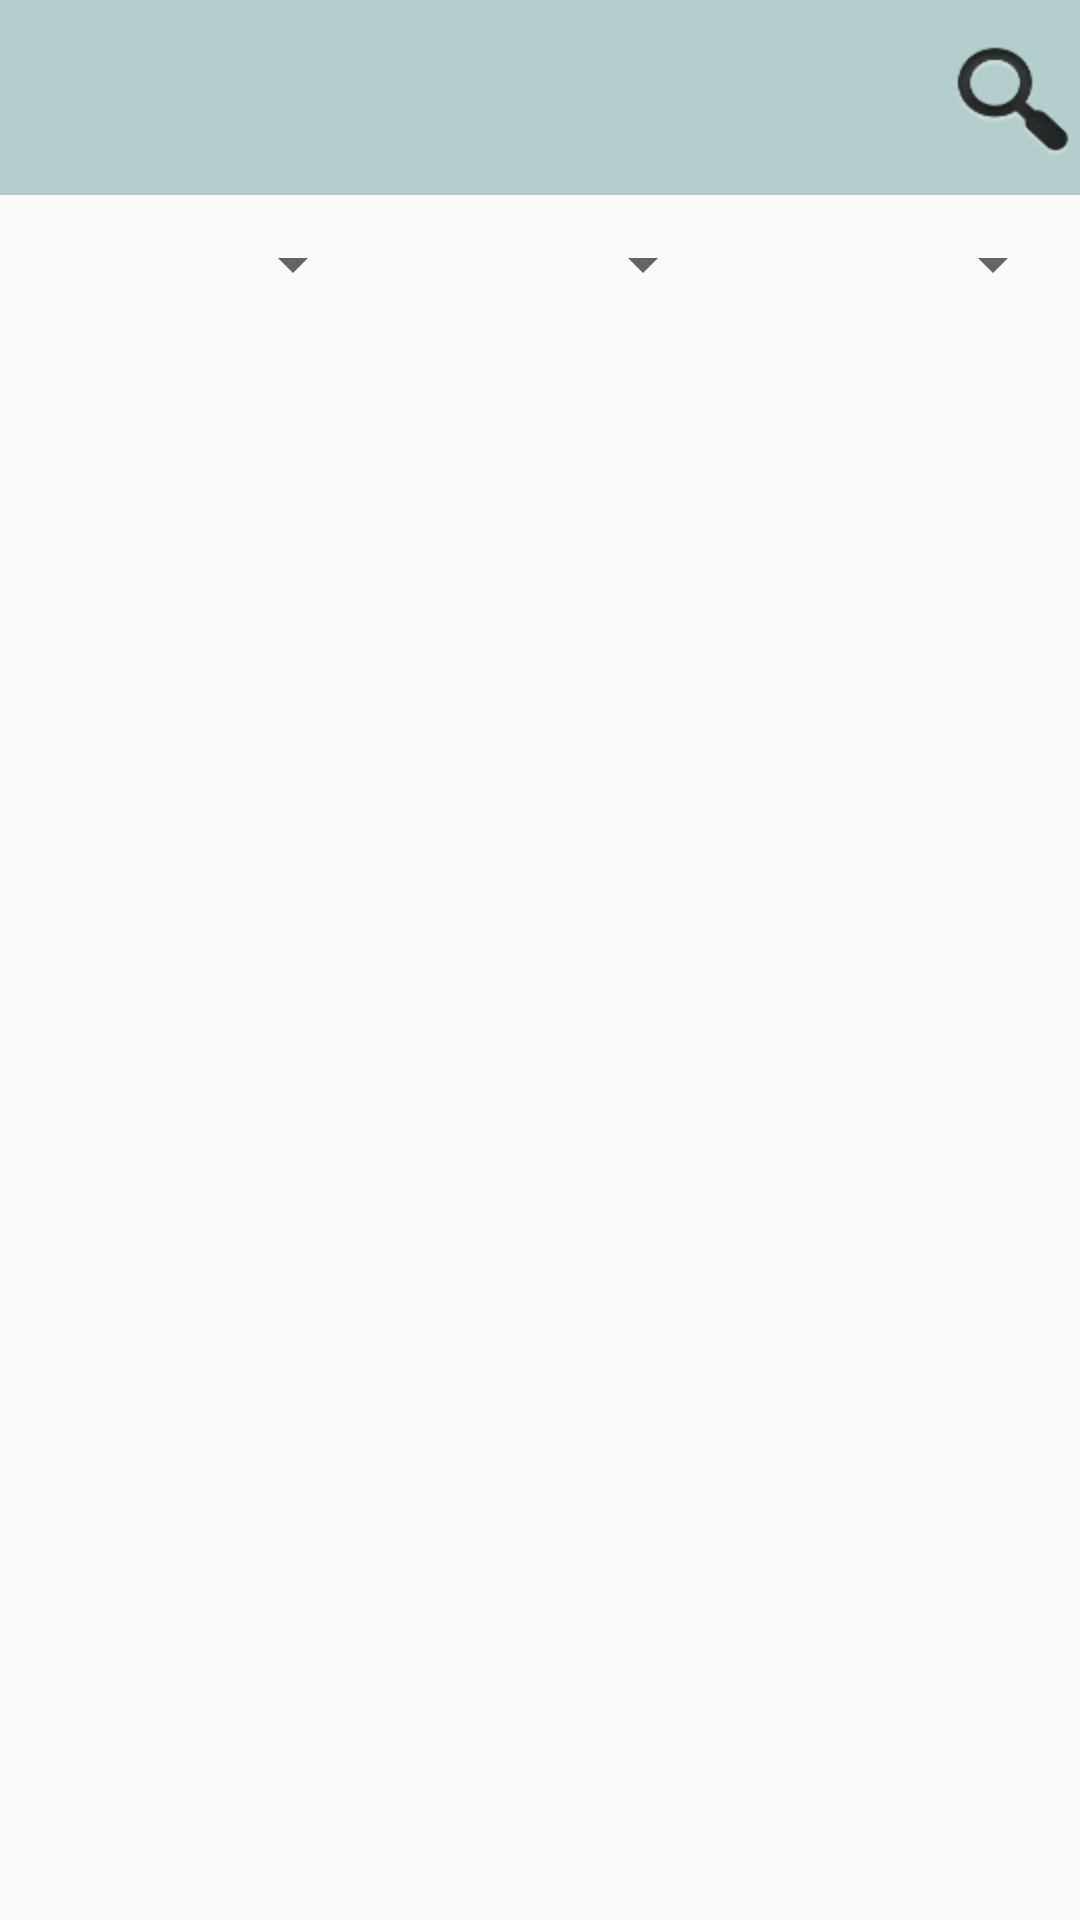

Here is an Android app screen rendered from its layout file. Give the layout XML and the strings, colors and styles it references.
<!-- AndroidManifest.xml: application theme AppTheme -->
<!-- res/layout/merchants.xml -->
<?xml version="1.0" encoding="utf-8"?>

<LinearLayout xmlns:android="http://schemas.android.com/apk/res/android"
    android:layout_width="match_parent"
    android:layout_height="match_parent"
    android:orientation="vertical" >
    
    <include layout="@layout/reuse_title"/>

    <LinearLayout
        android:layout_width="match_parent"
        android:paddingTop="5dip"
        android:paddingLeft="5dp"
        android:paddingRight="5dp"
        android:layout_height="50dp" >

        <Spinner
            android:id="@+id/merchants_sort_spinner"
            style="@style/merchants_spinner" />

        <Spinner
            android:id="@+id/merchants_distance_spinner"
            style="@style/merchants_spinner" />

        <Spinner
            android:id="@+id/merchants_preferential_spinner"
           style="@style/merchants_spinner" />

    </LinearLayout>

     <ListView
         android:id="@+id/merchants_list_content"
         android:layout_width="match_parent"
         android:layout_height="wrap_content" 
         android:layout_marginTop="10dip"
         android:layout_marginBottom="10dip"
         android:scrollbars="none"
         android:cacheColorHint="#00000000">
     </ListView>
</LinearLayout>
<!-- res/layout/reuse_title.xml (included above) -->
<?xml version="1.0" encoding="utf-8"?>

<LinearLayout xmlns:android="http://schemas.android.com/apk/res/android"
    android:layout_width="match_parent"
    android:layout_height="65dp"
    android:background="#B4CDCD"
    android:orientation="horizontal" >

    <ImageButton
        android:id="@+id/title_back_btn"
        android:layout_width="wrap_content"
        android:layout_height="wrap_content"
        android:visibility="invisible"
        android:layout_gravity="center_vertical"
        android:background="@drawable/back_ico" />

    <Spinner
        android:id="@+id/title_spinner"
        android:layout_width="0dp"
        android:layout_height="fill_parent"
        android:layout_weight="1"
        android:background="@null"
 
        android:gravity="center_vertical" />

    <ImageButton
        android:id="@+id/title_search_btn"
        android:layout_width="wrap_content"
        android:layout_height="wrap_content"
        android:layout_gravity="center_vertical"
        android:background="@drawable/search_ico" />

</LinearLayout>
<!-- resources referenced by this layout -->
<resources>
  <!-- drawable back_ico: png bitmap (drawable-hdpi, 823 bytes) -->
  <!-- drawable search_ico: png bitmap (drawable-hdpi, 3116 bytes) -->
  <style name="merchants_spinner">
          <item name="android:layout_width">0dp</item>
          <item name="android:layout_height">wrap_content</item>
          <item name="android:layout_weight">1</item>
          <item name="android:layout_marginTop">6dip</item>
      </style>
  <style name="AppTheme" parent="AppBaseTheme">
          
      </style>
  <style name="AppBaseTheme" parent="Theme.AppCompat.Light">
          
      </style>
</resources>
